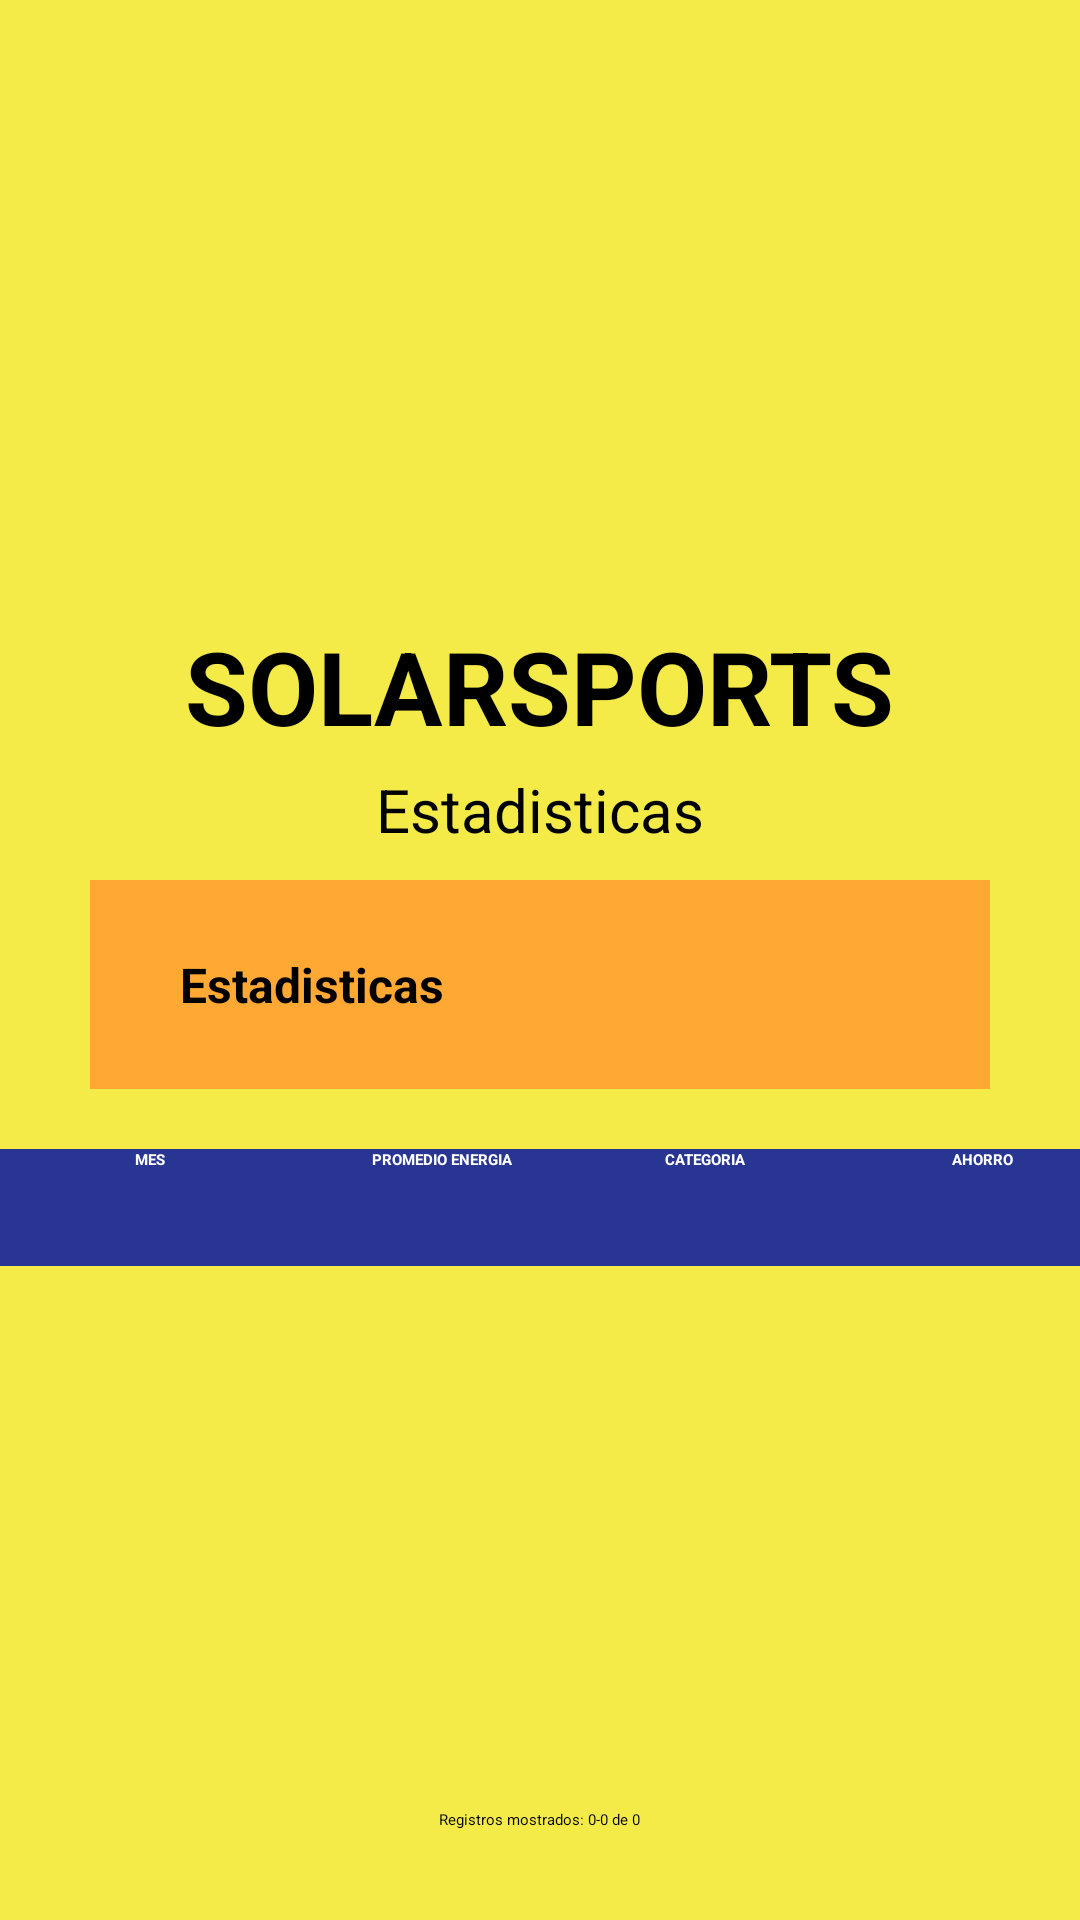

The Android layout XML behind this screen, and the referenced resources:
<!-- AndroidManifest.xml: application theme Theme.SolarSports -->
<!-- res/layout/activity_estadisticas.xml -->
<?xml version="1.0" encoding="utf-8"?>
<androidx.appcompat.widget.LinearLayoutCompat xmlns:android="http://schemas.android.com/apk/res/android"
    xmlns:app="http://schemas.android.com/apk/res-auto"
    xmlns:tools="http://schemas.android.com/tools"
    android:layout_width="match_parent"
    android:layout_height="match_parent"
    android:background="#F4EB49"
    android:gravity="center_horizontal"
    android:orientation="vertical"
    android:paddingLeft="0dp"
    android:paddingBottom="0dp"
    tools:context=".Estadisticas">

    <LinearLayout
        android:layout_width="wrap_content"
        android:layout_height="wrap_content"
        android:orientation="vertical"
        android:paddingLeft="350dp">

        <ImageView
            android:id="@+id/imageViewExit"
            android:layout_width="match_parent"
            android:layout_height="wrap_content"
            app:srcCompat="@drawable/logout_fill0_wght400_grad0_opsz48" />
    </LinearLayout>

    <ImageView
        android:id="@+id/imageView"
        android:layout_width="302dp"
        android:layout_height="206dp"
        android:cropToPadding="false"
        android:paddingTop="12dp"
        android:paddingBottom="12dp"
        app:srcCompat="@drawable/image_pasted_2023_20_07_at_14_24_56" />

    <TextView
        android:id="@+id/textViewSolars"
        android:layout_width="wrap_content"
        android:layout_height="wrap_content"
        android:paddingBottom="5dp"
        android:text="SOLARSPORTS"
        android:textSize="34sp"
        android:textStyle="bold" />

    <TextView
        android:id="@+id/textViewTittle"
        android:layout_width="wrap_content"
        android:layout_height="wrap_content"
        android:paddingBottom="10dp"
        android:text="Estadisticas"
        android:textSize="20sp" />

    <LinearLayout
        android:layout_width="wrap_content"
        android:layout_height="wrap_content"
        android:layout_marginStart="30dp"
        android:layout_marginEnd="30dp"
        android:layout_marginBottom="20dp"
        android:layout_weight="0"
        android:background="#ffa834"
        android:orientation="horizontal"
        android:paddingLeft="30dp"
        android:paddingTop="12dp"
        android:paddingBottom="12dp">

        <TextView
            android:id="@+id/textViewEstadisticas"
            android:layout_width="224dp"
            android:layout_height="wrap_content"
            android:layout_weight="1"
            android:paddingTop="12dp"
            android:paddingBottom="12dp"
            android:text="Estadisticas"
            android:textSize="16sp"
            android:textStyle="bold" />

        <ImageView
            android:id="@+id/imageViewStadistic"
            android:layout_width="174dp"
            android:layout_height="wrap_content"
            android:layout_weight="1"
            app:srcCompat="@drawable/query_stats_fill0_wght400_grad0_opsz48" />

    </LinearLayout>

    <TableLayout
        android:id="@+id/tableEstadisticas"
        android:layout_width="380dp"
        android:layout_height="220dp"
        android:gravity="center_horizontal"
        android:paddingBottom="0dp">

        
        <TableRow
            android:layout_width="match_parent"
            android:layout_height="wrap_content"
            android:background="#283593">

            <TextView
                android:id="@+id/textViewEMes"
                android:layout_width="120dp"
                android:layout_height="wrap_content"
                android:layout_weight="0"
                android:text="MES"
                android:textAlignment="center"
                android:textColor="#FFFFFF"
                android:textStyle="bold" />

            <TextView
                android:id="@+id/textViewPROMEDIO"
                android:layout_width="75dp"
                android:layout_height="match_parent"
                android:layout_weight="0"
                android:text="PROMEDIO ENERGIA"
                android:textAlignment="center"
                android:textColor="#FFFFFF"
                android:textStyle="bold" />

            <TextView
                android:id="@+id/textViewCategoria"
                android:layout_width="100dp"
                android:layout_height="39dp"
                android:layout_weight="0"
                android:text="CATEGORIA"
                android:textAlignment="center"
                android:textColor="#FFFFFF"
                android:textStyle="bold" />

            <TextView
                android:id="@+id/textViewAhorro"
                android:layout_width="85dp"
                android:layout_height="36dp"
                android:layout_weight="0"
                android:text="AHORRO"
                android:textAlignment="center"
                android:textColor="#FFFFFF"
                android:textStyle="bold" />
        </TableRow>

    </TableLayout>

    <TextView
        android:id="@+id/tvContadorRegistros"
        android:layout_width="wrap_content"
        android:layout_height="wrap_content"
        android:text="Registros mostrados: 0-0 de 0" />

    <LinearLayout
        android:layout_width="wrap_content"
        android:layout_height="wrap_content"
        android:orientation="horizontal"
        android:paddingBottom="0dp">

        <ImageView
            android:id="@+id/imageViewAtras"
            android:layout_width="32dp"
            android:layout_height="match_parent"
            app:srcCompat="@drawable/arrow_back_ios_fill0_wght400_grad0_opsz48" />

        <TextView
            android:id="@+id/textViewPages"
            android:layout_width="wrap_content"
            android:layout_height="wrap_content"
            android:layout_gravity="center"
            android:layout_marginHorizontal="16dp"
            android:textSize="14sp" />

        <ImageView
            android:id="@+id/imageViewAdelante"
            android:layout_width="34dp"
            android:layout_height="34dp"
            android:layout_weight="0"
            app:srcCompat="@drawable/arrow_forward_ios_fill0_wght400_grad0_opsz48" />
    </LinearLayout>

    <LinearLayout
        android:layout_width="wrap_content"
        android:layout_height="wrap_content"
        android:layout_gravity="bottom"
        android:clipToPadding="true"
        android:gravity="bottom"
        android:orientation="horizontal"
        android:paddingTop="30dp">

        <ImageView
            android:id="@+id/imageViewHomeIcon"
            android:layout_width="wrap_content"
            android:layout_height="wrap_content"
            android:background="#0025F4"
            android:backgroundTint="#0025F4"
            app:srcCompat="@drawable/home_fill0_wght400_grad0_opsz48"
            tools:layout_conversion_absoluteHeight="44dp"
            tools:layout_conversion_absoluteWidth="52dp"
            tools:layout_editor_absoluteX="30dp"
            tools:layout_editor_absoluteY="795dp" />

        <ImageView
            android:id="@+id/imageViewSearchIcon"
            android:layout_width="wrap_content"
            android:layout_height="wrap_content"
            android:background="#0025F4"
            app:srcCompat="@drawable/search_fill0_wght400_grad0_opsz48"
            tools:layout_conversion_absoluteHeight="44dp"
            tools:layout_conversion_absoluteWidth="52dp"
            tools:layout_editor_absoluteX="82dp"
            tools:layout_editor_absoluteY="795dp" />

        <ImageView
            android:id="@+id/imageViewCategoryIcon"
            android:layout_width="wrap_content"
            android:layout_height="wrap_content"
            android:background="#0025F4"
            app:srcCompat="@drawable/bookmark_add_fill0_wght400_grad0_opsz48"
            tools:layout_conversion_absoluteHeight="44dp"
            tools:layout_conversion_absoluteWidth="52dp"
            tools:layout_editor_absoluteX="133dp"
            tools:layout_editor_absoluteY="795dp" />

        <ImageView
            android:id="@+id/imageViewRegisterIcon"
            android:layout_width="61dp"
            android:layout_height="wrap_content"
            android:background="#0025F4"
            app:srcCompat="@drawable/app_registration_fill0_wght400_grad0_opsz48"
            tools:layout_conversion_absoluteHeight="44dp"
            tools:layout_conversion_absoluteWidth="52dp"
            tools:layout_editor_absoluteX="185dp"
            tools:layout_editor_absoluteY="795dp" />

        <ImageView
            android:id="@+id/imageViewStadisticsIcon"
            android:layout_width="63dp"
            android:layout_height="wrap_content"
            android:background="#0025F4"
            app:srcCompat="@drawable/query_stats_fill0_wght400_grad0_opsz48"
            tools:layout_conversion_absoluteHeight="44dp"
            tools:layout_conversion_absoluteWidth="52dp"
            tools:layout_editor_absoluteX="237dp"
            tools:layout_editor_absoluteY="795dp" />

        <ImageView
            android:id="@+id/imageViewBenefitsIcon"
            android:layout_width="60dp"
            android:layout_height="wrap_content"
            android:background="#0025F4"
            app:srcCompat="@drawable/loyalty_fill0_wght400_grad0_opsz48"
            tools:layout_conversion_absoluteHeight="44dp"
            tools:layout_conversion_absoluteWidth="52dp"
            tools:layout_editor_absoluteX="289dp"
            tools:layout_editor_absoluteY="795dp" />

        <ImageView
            android:id="@+id/imageViewUserIcon"
            android:layout_width="65dp"
            android:layout_height="wrap_content"
            android:background="#0025F4"
            app:srcCompat="@drawable/account_circle_fill0_wght400_grad0_opsz48"
            tools:layout_conversion_absoluteHeight="44dp"
            tools:layout_conversion_absoluteWidth="52dp"
            tools:layout_editor_absoluteX="341dp"
            tools:layout_editor_absoluteY="795dp" />
    </LinearLayout>

</androidx.appcompat.widget.LinearLayoutCompat>
<!-- resources referenced by this layout -->
<resources>
  <!-- drawable image_pasted_2023_20_07_at_14_24_56: png bitmap (drawable, 255539 bytes) -->
  <!-- drawable query_stats_fill0_wght400_grad0_opsz48: png bitmap (drawable, 1239 bytes) -->
  <style name="Theme.SolarSports" parent="Base.Theme.SolarSports">
          
          <item name="android:navigationBarColor">@android:color/transparent</item>
          <item name="android:statusBarColor">@android:color/transparent</item>
          <item name="android:windowLightStatusBar">?attr/isLightTheme</item>
      </style>
</resources>
